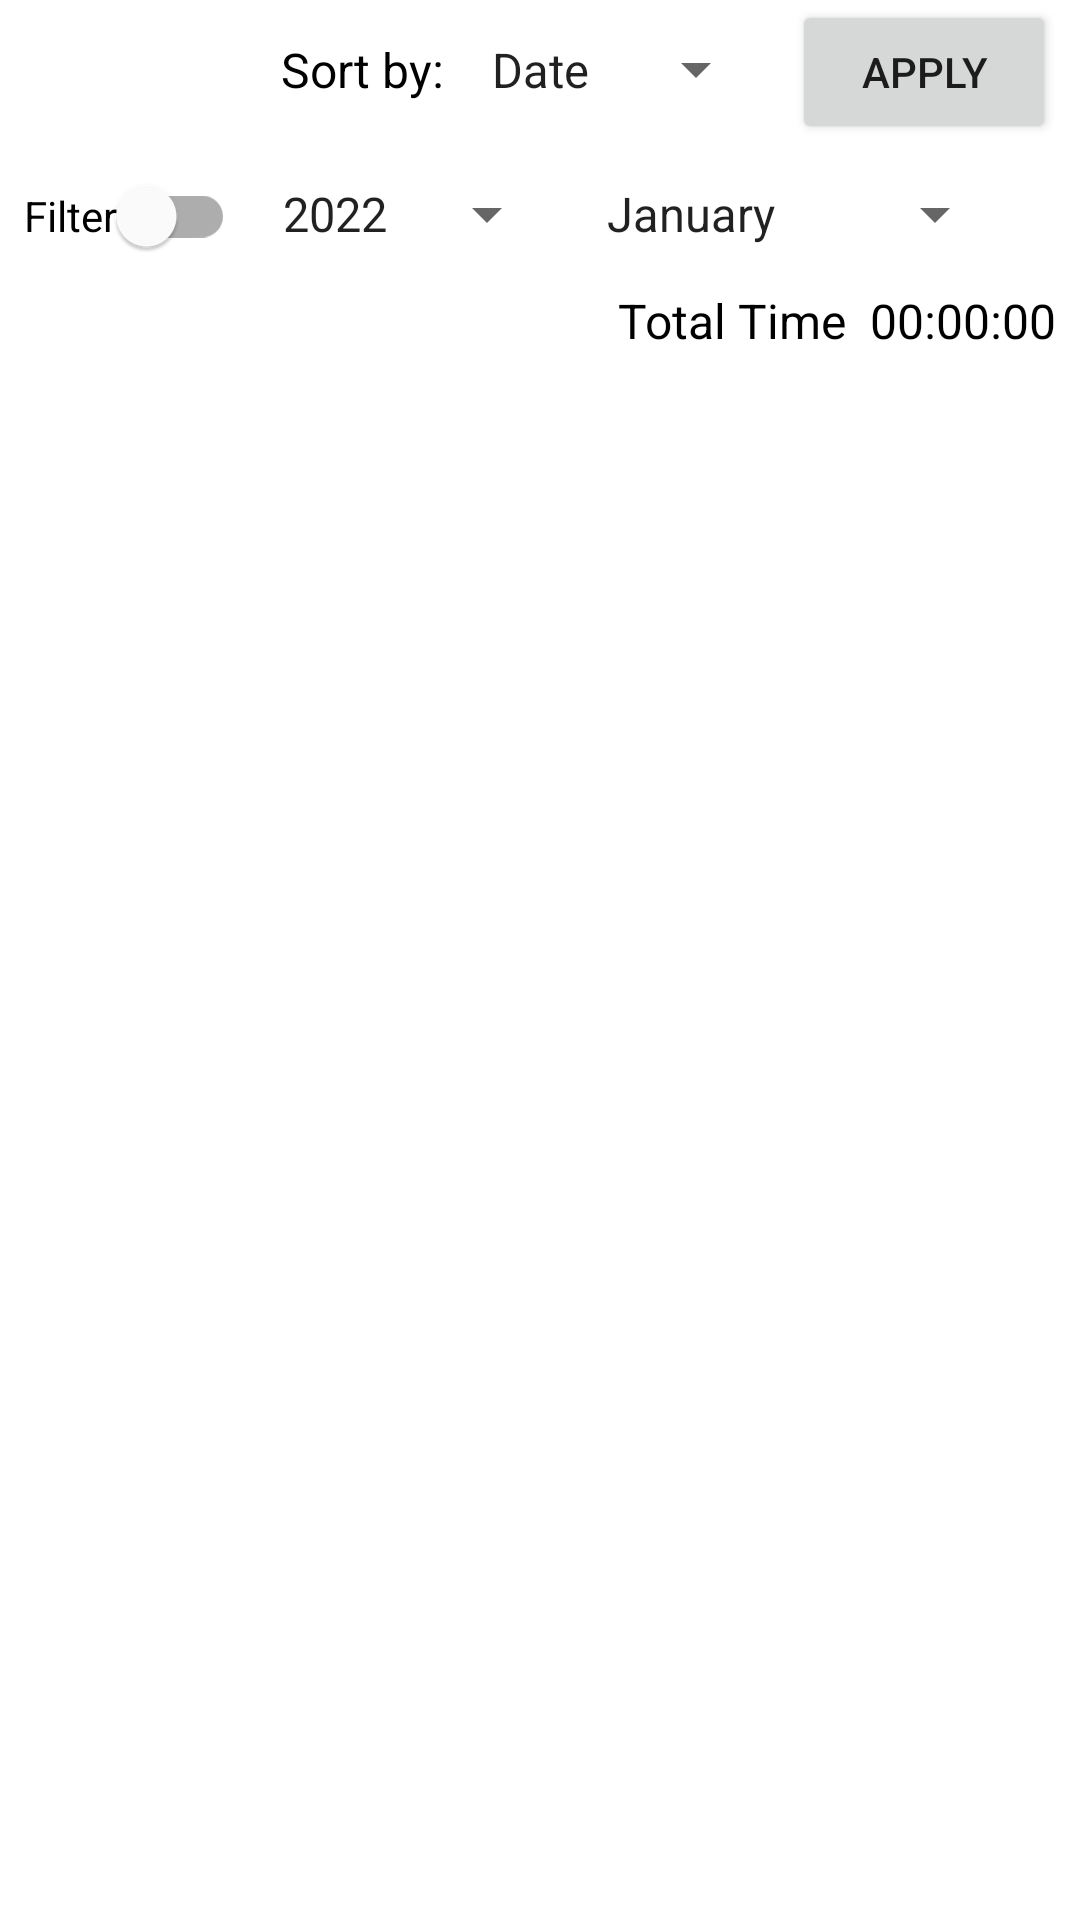

Android layout source for this screen:
<!-- AndroidManifest.xml: application theme Theme.TimeTracker -->
<!-- res/layout/fragment_days_list.xml -->
<?xml version="1.0" encoding="utf-8"?>
<androidx.constraintlayout.widget.ConstraintLayout xmlns:android="http://schemas.android.com/apk/res/android"
    xmlns:app="http://schemas.android.com/apk/res-auto"
    xmlns:tools="http://schemas.android.com/tools"
    android:layout_width="match_parent"
    android:layout_height="match_parent">

    <Spinner
        android:id="@+id/spSortTypeFilterDLF"
        android:layout_width="wrap_content"
        android:layout_height="wrap_content"
        android:layout_marginEnd="8dp"
        android:entries="@array/day_list_filter_options"
        android:paddingTop="8dp"
        android:paddingBottom="8dp"
        app:layout_constraintBaseline_toBaselineOf="@+id/btnApplyDLF"
        app:layout_constraintEnd_toStartOf="@+id/btnApplyDLF" />

    <TextView
        android:id="@+id/tvFilterBy"
        android:layout_width="wrap_content"
        android:layout_height="wrap_content"
        android:layout_marginEnd="8dp"
        android:text="Sort by:"
        android:textColor="@color/black"
        android:textSize="16sp"
        app:layout_constraintBaseline_toBaselineOf="@+id/btnApplyDLF"
        app:layout_constraintEnd_toStartOf="@+id/spSortTypeFilterDLF" />

    <androidx.recyclerview.widget.RecyclerView
        android:id="@+id/rvDays"
        android:layout_width="match_parent"
        android:layout_height="0dp"
        app:layout_constraintBottom_toBottomOf="parent"
        app:layout_constraintEnd_toEndOf="parent"
        app:layout_constraintStart_toStartOf="parent"
        app:layout_constraintTop_toBottomOf="@+id/tvTotalTime" />

    <com.google.android.material.textview.MaterialTextView
        android:id="@+id/tvTotalTimeInfo"
        android:layout_width="wrap_content"
        android:layout_height="wrap_content"
        android:layout_marginEnd="8dp"
        android:text="Total Time"
        android:textColor="@color/black"
        android:textSize="16sp"
        app:layout_constraintBaseline_toBaselineOf="@+id/tvTotalTime"
        app:layout_constraintEnd_toStartOf="@+id/tvTotalTime" />

    <com.google.android.material.textview.MaterialTextView
        android:id="@+id/tvTotalTime"
        android:layout_width="wrap_content"
        android:layout_height="wrap_content"
        android:layout_marginEnd="8dp"
        android:text="00:00:00"
        android:textColor="@color/black"
        android:textSize="16sp"
        app:layout_constraintEnd_toEndOf="parent"
        app:layout_constraintTop_toBottomOf="@+id/stcFilterDLF" />

    <TextView
        android:id="@+id/tvMonthYYDLF"
        android:layout_width="wrap_content"
        android:layout_height="wrap_content"
        android:layout_marginStart="32dp"
        android:text=""
        android:textColor="@color/black"
        android:textSize="16sp"
        app:layout_constraintBaseline_toBaselineOf="@+id/tvTotalTime"
        app:layout_constraintStart_toStartOf="parent" />

    <Spinner
        android:id="@+id/spMonthFilterDLF"
        android:layout_width="wrap_content"
        android:layout_height="wrap_content"
        android:layout_marginStart="8dp"
        android:entries="@array/month_options"
        app:layout_constraintBaseline_toBaselineOf="@+id/stcFilterDLF"
        app:layout_constraintStart_toEndOf="@+id/spYearFilterDLF" />

    <Spinner
        android:id="@+id/spYearFilterDLF"
        android:layout_width="wrap_content"
        android:layout_height="wrap_content"
        android:layout_marginStart="8dp"
        android:entries="@array/year_options"
        app:layout_constraintBaseline_toBaselineOf="@+id/stcFilterDLF"
        app:layout_constraintStart_toEndOf="@+id/stcFilterDLF" />

    <Button
        android:id="@+id/btnApplyDLF"
        android:layout_width="wrap_content"
        android:layout_height="wrap_content"
        android:layout_marginEnd="8dp"
        android:text="Apply"
        app:layout_constraintEnd_toEndOf="parent"
        app:layout_constraintTop_toTopOf="parent" />

    <com.google.android.material.switchmaterial.SwitchMaterial
        android:id="@+id/stcFilterDLF"
        android:layout_width="wrap_content"
        android:layout_height="wrap_content"
        android:layout_marginStart="8dp"
        android:text="Filter"
        app:layout_constraintStart_toStartOf="parent"
        app:layout_constraintTop_toBottomOf="@+id/btnApplyDLF" />


</androidx.constraintlayout.widget.ConstraintLayout>
<!-- resources referenced by this layout -->
<resources>
  <string-array name="day_list_filter_options">
          <item>Date</item>
          <item>Time</item>
      </string-array>
  <string-array name="month_options">
          <item>January</item>
          <item>February</item>
          <item>March</item>
          <item>April</item>
          <item>May</item>
          <item>June</item>
          <item>July</item>
          <item>August</item>
          <item>September</item>
          <item>October</item>
          <item>November</item>
          <item>December</item>
      </string-array>
  <string-array name="year_options">
          <item>2022</item>
      </string-array>
  <color name="black">#FF000000</color>
  <style name="Theme.TimeTracker" parent="Theme.MaterialComponents.Light.NoActionBar">
          
          <item name="colorPrimary">@color/purple_500</item>
          <item name="colorPrimaryVariant">@color/purple_700</item>
          <item name="colorOnPrimary">@color/white</item>
          
          <item name="colorSecondary">@color/teal_200</item>
          <item name="colorSecondaryVariant">@color/teal_700</item>
          <item name="colorOnSecondary">@color/black</item>
          
          <item name="android:statusBarColor" tools:targetApi="l">?attr/colorPrimaryVariant</item>
          
  
          <item name="alertDialogTheme">@style/AlertDialogTheme</item>
      </style>
  <color name="purple_500">#FF6200EE</color>
  <color name="purple_700">#FF3700B3</color>
  <color name="white">#FFFFFFFF</color>
  <color name="teal_200">#FF03DAC5</color>
  <color name="teal_700">#FF018786</color>
  <style name="AlertDialogTheme" parent="ThemeOverlay.MaterialComponents.Dialog.Alert">
          <item name="buttonBarPositiveButtonStyle">@style/PositiveButtonStyle</item>
          <item name="buttonBarNegativeButtonStyle">@style/NegativeButtonStyle</item>
      </style>
  <style name="PositiveButtonStyle" parent="Widget.MaterialComponents.Button.TextButton.Dialog">
          <item name="android:textColor">@color/black</item>
      </style>
  <style name="NegativeButtonStyle" parent="Widget.MaterialComponents.Button.TextButton.Dialog">
          <item name="android:textColor">@color/black</item>
      </style>
</resources>
